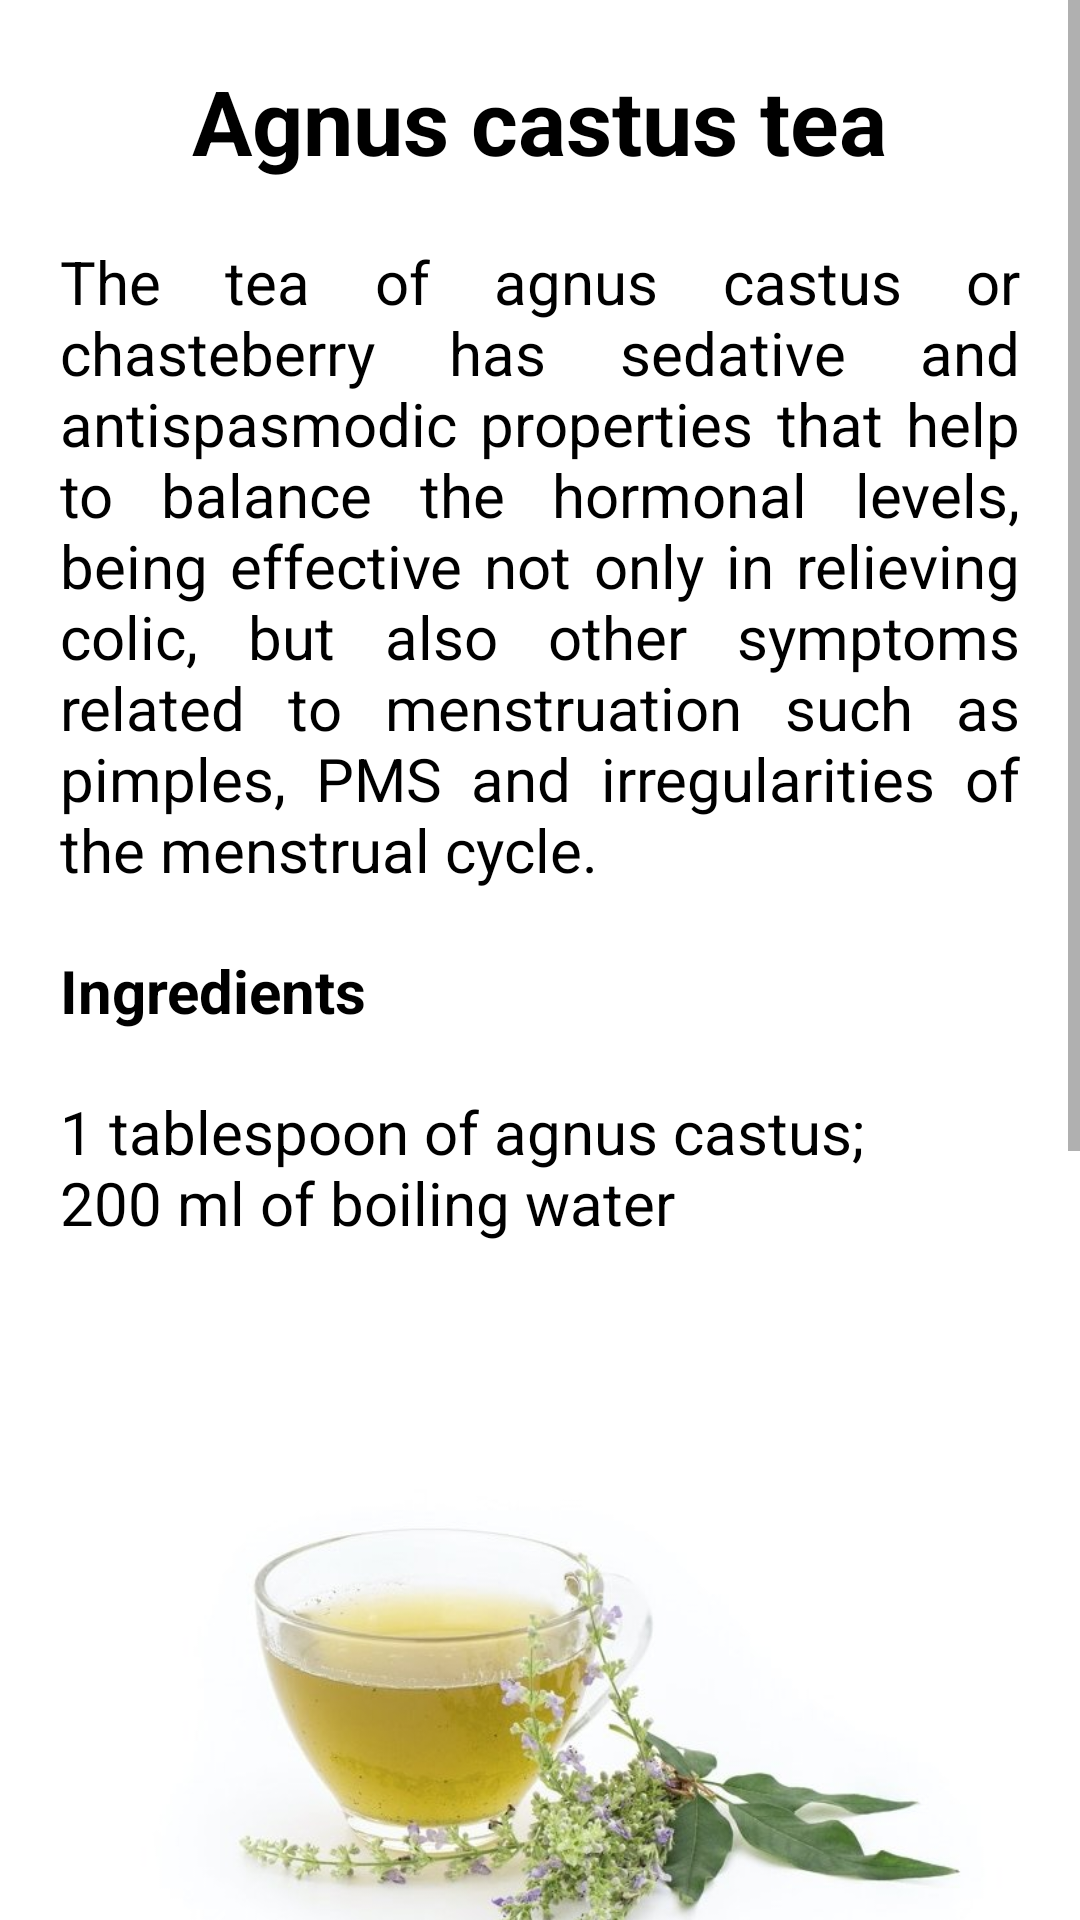

This screen was rendered from an Android layout file. Write that file and the resources it references.
<!-- AndroidManifest.xml: application theme Theme.Girls__flu -->
<!-- res/layout/activity_rc3.xml -->
<?xml version="1.0" encoding="utf-8"?>
<LinearLayout xmlns:android="http://schemas.android.com/apk/res/android"
    xmlns:app="http://schemas.android.com/apk/res-auto"
    xmlns:tools="http://schemas.android.com/tools"
    android:layout_width="match_parent"
    android:layout_height="match_parent"
    tools:context=".remedies">

    <ScrollView
        android:layout_width="match_parent"
        android:layout_height="match_parent">

        <LinearLayout
            android:layout_width="match_parent"
            android:layout_height="match_parent"
            android:orientation="vertical">

            <TextView
                android:layout_width="wrap_content"
                android:layout_height="wrap_content"
                android:text="Agnus castus tea"
                android:layout_gravity="center"
                android:justificationMode="inter_word"
                android:textColor="@color/black"
                android:textSize="30dp"
                android:textStyle="bold"
                android:layout_marginTop="20dp"
                >
            </TextView>

            <TextView
                android:layout_width="wrap_content"
                android:layout_height="wrap_content"
                android:text="@string/ae"
                android:textSize="20dp"
                android:justificationMode="inter_word"
                android:textColor="@color/black"
                android:layout_marginTop="20dp"
                android:layout_marginLeft="20dp"
                android:layout_marginRight="20dp"
                >
            </TextView>

            <TextView
                android:layout_width="wrap_content"
                android:layout_height="wrap_content"
                android:text="Ingredients"
                android:textSize="20dp"
                android:textStyle="bold"
                android:justificationMode="inter_word"
                android:textColor="@color/black"
                android:layout_marginTop="20dp"
                android:layout_marginLeft="20dp"
                android:layout_marginRight="20dp"
                >
            </TextView>

            <TextView
                android:layout_width="wrap_content"
                android:layout_height="wrap_content"
                android:text="@string/ai"
                android:textSize="20dp"
                android:justificationMode="inter_word"
                android:textColor="@color/black"
                android:layout_marginTop="20dp"
                android:layout_marginLeft="20dp"
                android:layout_marginRight="20dp"
                >
            </TextView>

            <ImageView
                android:id="@+id/imageView"
                android:layout_width="350dp"
                android:layout_height="300dp"
                android:layout_gravity="center"
                app:srcCompat="@drawable/agnus"
                android:layout_marginLeft="10dp"
                android:layout_marginRight="10dp"
                android:layout_marginTop="20dp"
                android:layout_marginBottom="20dp"/>

            <TextView
                android:layout_width="wrap_content"
                android:layout_height="wrap_content"
                android:text="Preparation Method"
                android:textSize="20dp"
                android:textStyle="bold"
                android:justificationMode="inter_word"
                android:textColor="@color/black"
                android:layout_marginTop="20dp"
                android:layout_marginLeft="20dp"
                android:layout_marginRight="20dp"
                >
            </TextView>

            <TextView
                android:layout_width="wrap_content"
                android:layout_height="wrap_content"
                android:layout_marginLeft="20dp"
                android:layout_marginTop="20dp"
                android:layout_marginRight="20dp"
                android:justificationMode="inter_word"
                android:textColor="@color/black"
                android:layout_marginBottom="30dp"
                android:text="@string/ap"

                android:textSize="20dp"></TextView>
        </LinearLayout>
    </ScrollView>

</LinearLayout>
<!-- resources referenced by this layout -->
<resources>
  <color name="black">#FF000000</color>
  <!-- drawable agnus: jpg bitmap (drawable-v24, 30564 bytes) -->
  <string name="ae">The tea of agnus castus or chasteberry has sedative and antispasmodic properties that help to balance the hormonal levels, being effective not only in relieving
      colic, but also other symptoms related to menstruation such as pimples, PMS and irregularities of the menstrual cycle. </string>
  <string name="ai">1 tablespoon of agnus castus;
          \n200 ml of boiling water
  </string>
  <string name="ap">Add the ingredients in a pot and let stand for about 15 minutes. Then you should strain and drink 2 to 4 times a day.
  
          \n\nCare should be taken when administering tea doses, since high doses can cause intestinal problems.
  </string>
  <style name="Theme.Girls__flu" parent="Theme.MaterialComponents.Light.DarkActionBar">
          
          <item name="colorPrimary">@color/pink</item>
          <item name="colorPrimaryVariant">@color/purple_700</item>
          <item name="colorOnPrimary">@color/white</item>
          
          <item name="colorSecondary">@color/teal_200</item>
          <item name="colorSecondaryVariant">@color/teal_700</item>
          <item name="colorOnSecondary">@color/black</item>
          
          <item name="android:statusBarColor" tools:targetApi="l">?attr/colorPrimary</item>
          
      </style>
  <color name="pink">#FB6B90</color>
  <color name="purple_700">#FF3700B3</color>
  <color name="white">#FFFFFFFF</color>
  <color name="teal_200">#FF03DAC5</color>
  <color name="teal_700">#FF018786</color>
</resources>
